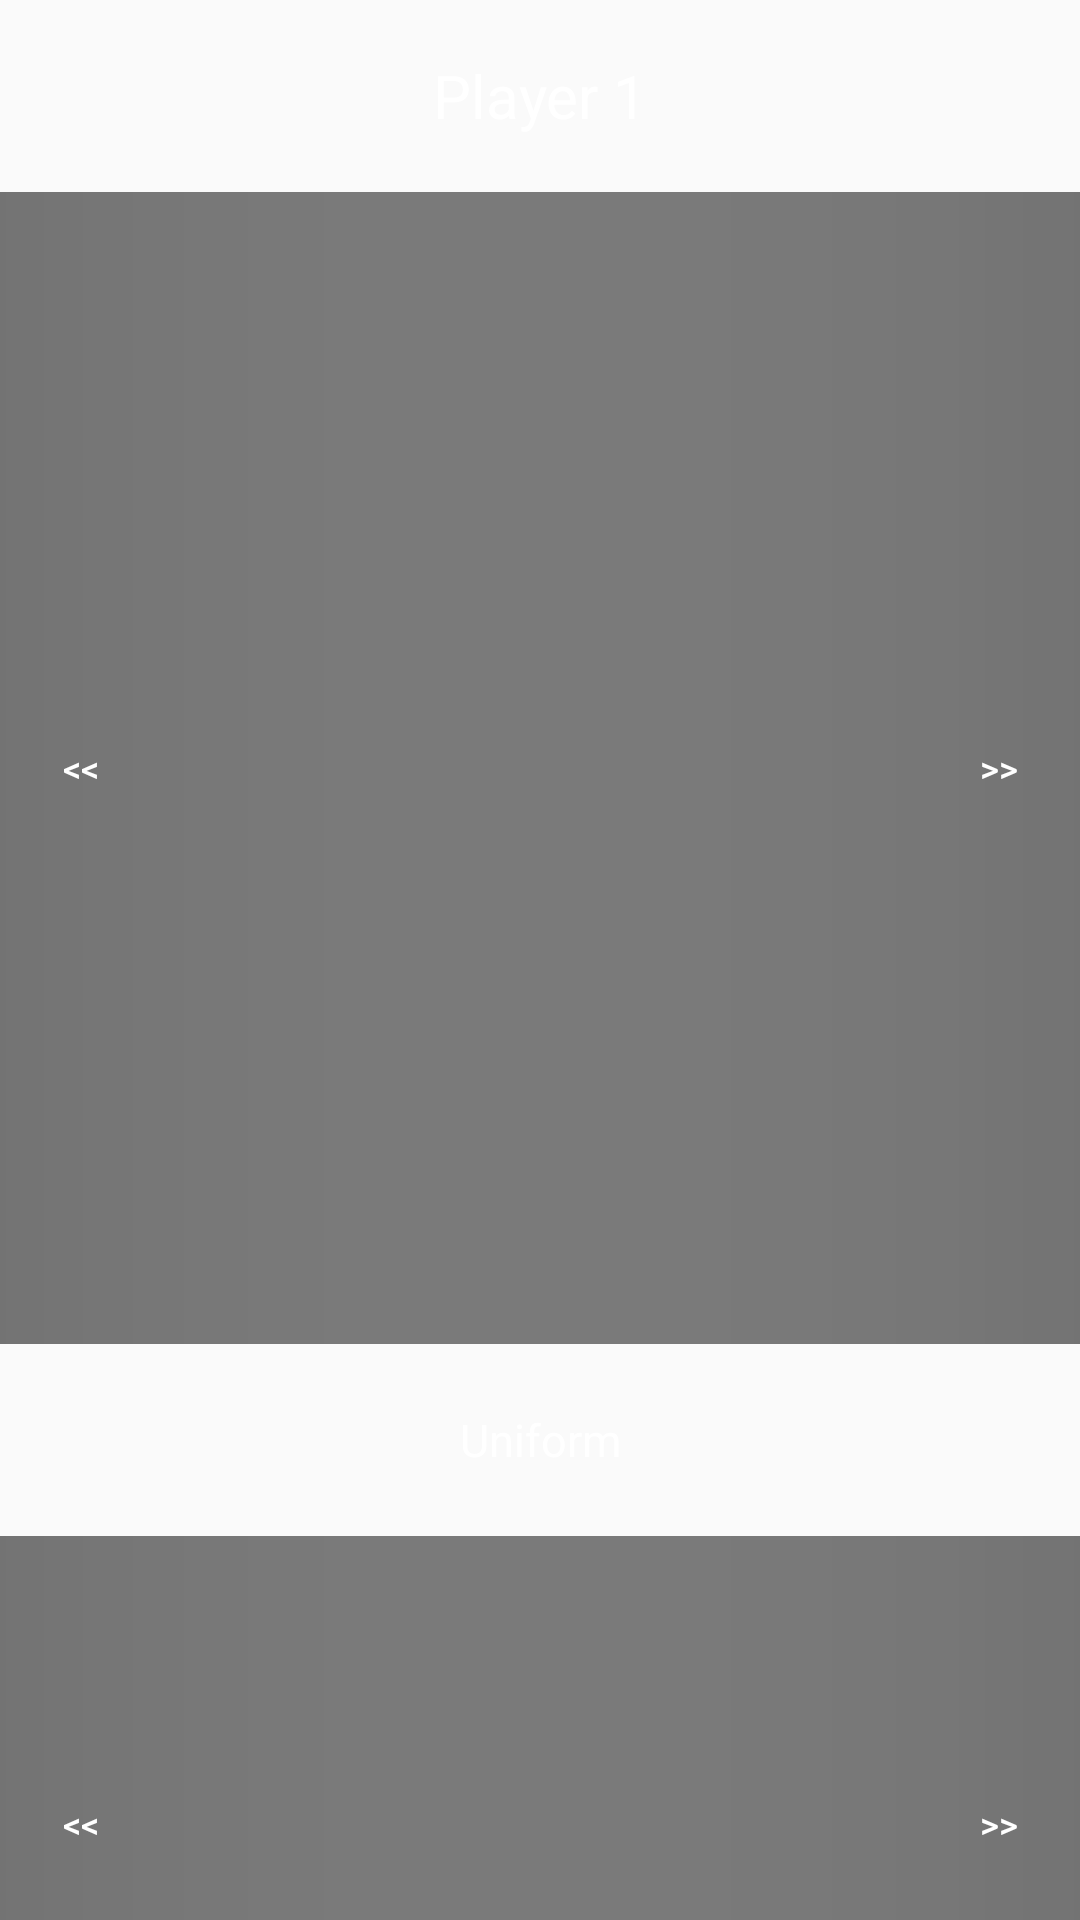

This screen was rendered from an Android layout file. Write that file and the resources it references.
<!-- AndroidManifest.xml: application theme AppTheme -->
<!-- res/layout/fragment_teams.xml -->
<?xml version="1.0" encoding="utf-8"?>
<LinearLayout xmlns:android="http://schemas.android.com/apk/res/android"
    android:orientation="vertical" android:layout_width="fill_parent"
    android:layout_height="fill_parent"
    android:weightSum="100.0"
    >
    <TextView
        android:id="@+id/chooseTeamFragmentTitle"
        android:layout_width="fill_parent"
        android:layout_height="0dp"
        android:layout_weight="10.0"
        android:gravity="center"
        android:textColor="@android:color/white"
        android:text="@string/chooseTeam1Title"
        android:textSize="20sp"
                />
    <LinearLayout android:orientation="horizontal" android:layout_width="fill_parent" android:layout_height="0dp" android:layout_weight="60.0" android:weightSum="100.0" android:background="@drawable/gradient_background">
        <Button
            android:layout_height="fill_parent"
            android:layout_width="0dp"
            android:layout_weight="15.0"
            android:id="@+id/previousTeam"
            android:background="#00000000"
            android:textColor="@android:color/white"
            android:text="&#60;&#60;"
            android:textSize="12sp"/>
        <android.support.v4.view.ViewPager
            android:id="@+id/teamViewPager"
            android:layout_height="fill_parent"
            android:layout_width="0dp"
            android:layout_weight="70.0"
            android:overScrollMode="never"
            />

        <Button
            android:layout_height="fill_parent"
            android:layout_width="0dp"
            android:layout_weight="15"
            android:id="@+id/nextTeam"
            android:background="#00000000"
            android:textColor="@android:color/white"
            android:text=">>"
            android:textSize="12sp"/>
    </LinearLayout>
    <TextView
        android:id="@+id/chooseUniformFragmentTitle"
        android:layout_width="fill_parent"
        android:layout_height="0dp"
        android:layout_weight="10.0"
        android:textColor="@android:color/white"
        android:gravity="center"
        android:text="@string/chooseUniformTitle"
        android:textSize="15sp"
        />
    <LinearLayout android:orientation="horizontal" android:background="@drawable/gradient_background" android:layout_width="fill_parent" android:layout_height="0dp" android:layout_weight="30.0" android:weightSum="100.0">
        <Button
            android:layout_height="fill_parent"
            android:layout_width="0dp"
            android:layout_weight="15.0"
            android:id="@+id/previousUniform"
            android:background="#00000000"
            android:textColor="@android:color/white"
            android:text="&#60;&#60;"
            android:textSize="12sp"/>
        <android.support.v4.view.ViewPager
            android:id="@+id/uniformViewPager"
            android:layout_height="fill_parent"
            android:layout_width="0dp"
            android:layout_weight="70.0"
            android:overScrollMode="never"
            />
        <Button
            android:layout_height="fill_parent"
            android:layout_width="0dp"
            android:layout_weight="15.0"
            android:textColor="@android:color/white"
            android:id="@+id/nextUniform"
            android:background="#00000000"
            android:text=">>"
            android:textSize="12sp"/>
    </LinearLayout>



</LinearLayout>
<!-- resources referenced by this layout -->
<resources>
  <!-- drawable gradient_background (drawable) -->
  <?xml version="1.0" encoding="utf-8"?>
  <layer-list xmlns:android="http://schemas.android.com/apk/res/android">
      <item>
          <shape    xmlns:android="http://schemas.android.com/apk/res/android"     android:shape="rectangle">
              <gradient
                  android:startColor="#2000"
                  android:endColor="#7000"
                  android:angle="180"
                  android:centerX="0.1"
              />
  
          </shape>
      </item>
      <item>
          <shape android:shape="rectangle">
              <gradient
                  android:startColor="#7000"
                  android:endColor="#2000"
                  android:angle="180"
                  android:centerX="0.9"
                  />
          </shape>
      </item>
  </layer-list>
  <string name="chooseTeam1Title">Player 1</string>
  <string name="chooseUniformTitle"> Uniform </string>
  <style name="AppTheme" parent="Theme.AppCompat.Light.NoActionBar">
          
      </style>
</resources>
